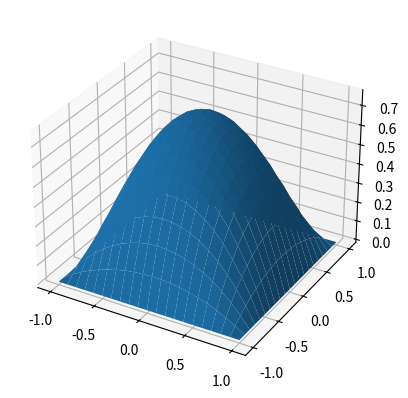

Write Python code to recreate this figure.
#! /usr/bin/env python

"""
Descripcion del problema.
"""

from __future__ import division
import numpy as np
import matplotlib.pyplot as plt
from mpl_toolkits.mplot3d import axes3d

# Setup
LX = 2
LY = 2
Np = 21  # numero de puntos para discretizacion
h = LX / (Np - 1)
W = 1.
N_max_iteraciones = 60
eps = 1e-6

phi = np.zeros((Np, Np))
phi_next = np.zeros((Np, Np))


def q(i, j, h):
    x = i * h - LX / 2
    y = j * h - LY / 2
    output = 2 * (2 - x**2 - y**2)
    return output


def una_iteracion(phi, phi_next, Np, h, w, q):
    for i in range(1, Np-1):
        for j in range(1, Np-1):
            phi_next[i, j] = ((1-w) * phi[i, j] +
                              w/4 * (phi[i+1, j] + phi_next[i-1, j] +
                                     phi_next[i, j-1] + phi[i, j+1] +
                                     h**2 * q(i, j, h)))
    pass


def no_ha_convergido(phi, phi_next, eps):
    # from ipdb import set_trace; set_trace()
    nonzero = phi_next != 0
    dif_relativa = np.fabs((phi_next - phi)[nonzero] / phi_next[nonzero])
    max_dif = np.max(dif_relativa)
    output = max_dif > eps
    return output

contador = 0
una_iteracion(phi, phi_next, Np, h, W, q)
while contador < N_max_iteraciones and no_ha_convergido(phi, phi_next, eps):
    phi = phi_next.copy()
    # from ipdb import set_trace; set_trace()
    una_iteracion(phi, phi_next, Np, h, W, q)
    contador += 1

fig = plt.figure(1)
fig.clf()
ax = fig.add_subplot(111, projection='3d')

x = np.linspace(-1, 1, Np)
y = np.linspace(-1, 1, Np)
X, Y = np.meshgrid(x, y)

ax.plot_surface(X, Y, phi_next, rstride=1, cstride=1)
plt.show()

